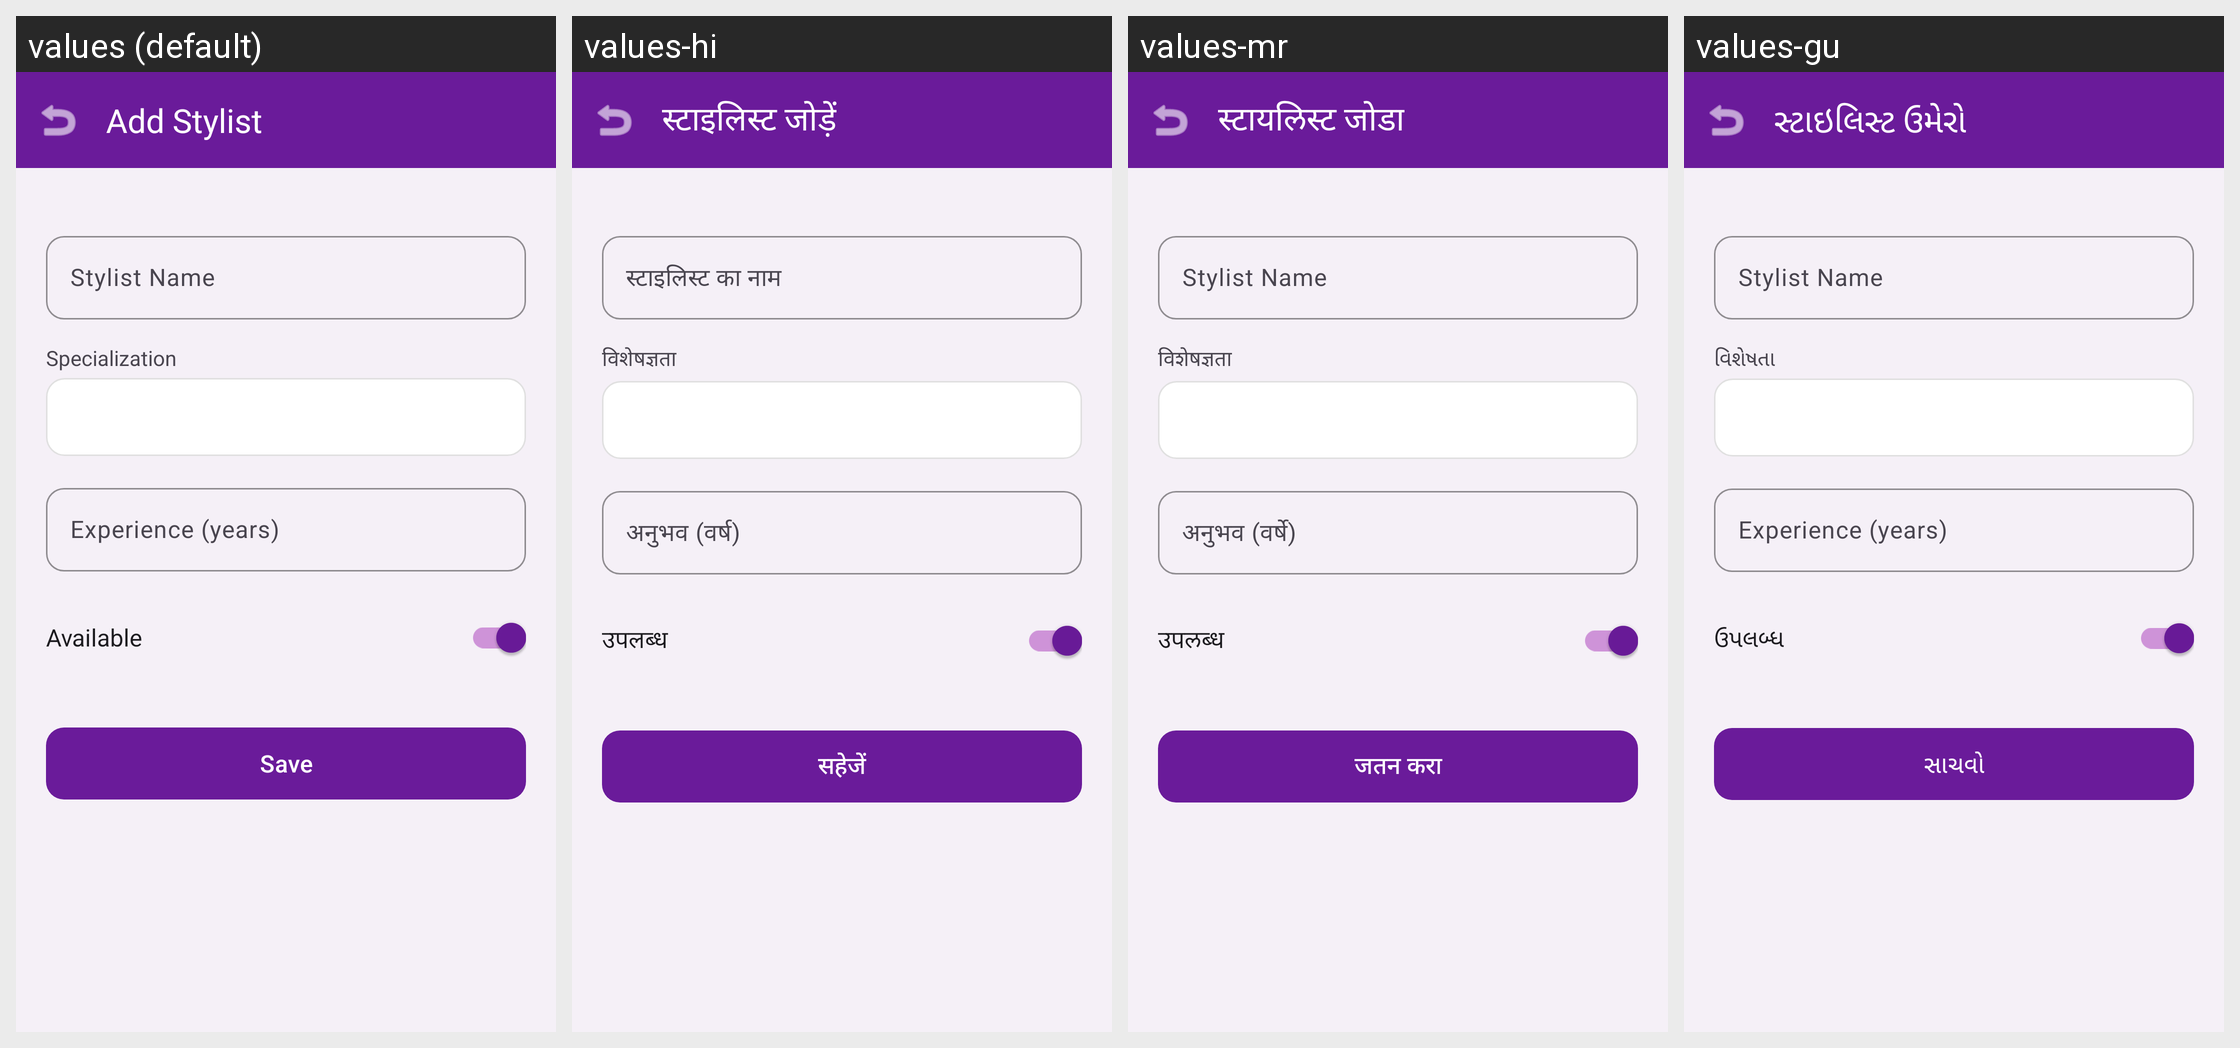

Translations of the strings shown on this Android screen, per locale in the grid:
Android screen res/layout/activity_add_stylist.xml rendered under 4 locales, left to right: values (default), values-hi, values-mr, values-gu. Device: Nexus 5 (rendered at 1080×1920; each locale shown at half size, 540×960, under a caption strip naming it); theme Theme.SalonBook.
Other locales in the repository, not shown: values-pa, values-ta.
Strings drawn on this screen, with the default value and each locale's value (text and hints the layout hard-codes, and strings that could not be matched under every locale, appear in the picture but are not listed):

add_stylist
  values: Add Stylist
  values-hi: स्टाइलिस्ट जोड़ें
  values-mr: स्टायलिस्ट जोडा
  values-gu: સ્ટાઇલિસ્ટ ઉમેરો

stylist_name
  values: Stylist Name
  values-hi: स्टाइलिस्ट का नाम
  values-mr: Stylist Name  [not translated; the default value is used]
  values-gu: Stylist Name  [not translated; the default value is used]

specialization
  values: Specialization
  values-hi: विशेषज्ञता
  values-mr: विशेषज्ञता
  values-gu: વિશેષતા

experience_years
  values: Experience (years)
  values-hi: अनुभव (वर्ष)
  values-mr: अनुभव (वर्षे)
  values-gu: Experience (years)  [not translated; the default value is used]

available
  values: Available
  values-hi: उपलब्ध
  values-mr: उपलब्ध
  values-gu: ઉપલબ્ધ

save
  values: Save
  values-hi: सहेजें
  values-mr: जतन करा
  values-gu: સાચવો
